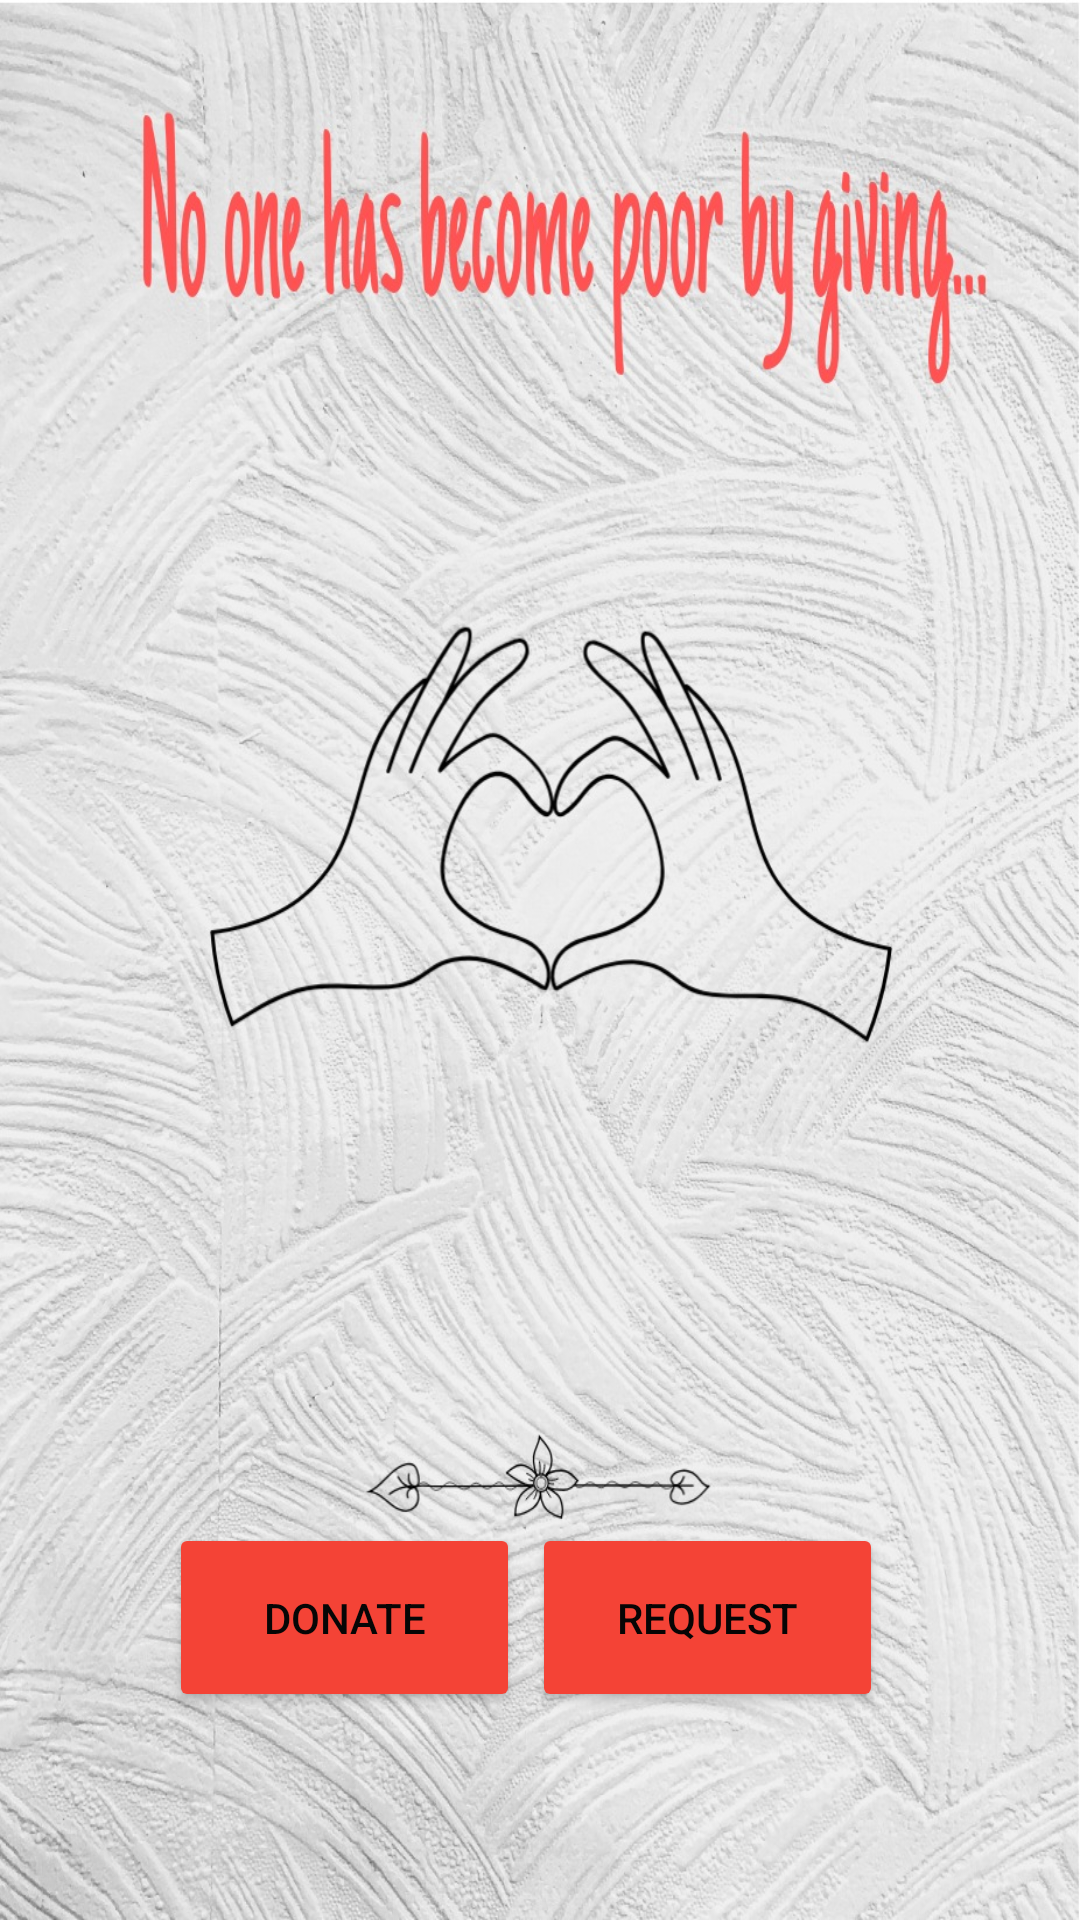

The Android layout XML behind this screen, and the referenced resources:
<!-- AndroidManifest.xml: application theme Theme.Sahyog -->
<!-- res/layout/activity_main2.xml -->
<?xml version="1.0" encoding="utf-8"?>
<androidx.constraintlayout.widget.ConstraintLayout xmlns:android="http://schemas.android.com/apk/res/android"
    xmlns:app="http://schemas.android.com/apk/res-auto"
    xmlns:tools="http://schemas.android.com/tools"
    android:layout_width="match_parent"
    android:layout_height="match_parent"
    android:background="@drawable/z1"
    android:focusableInTouchMode="false"
    tools:context=".MainActivity2">

    <Button
        android:id="@+id/button4"
        android:layout_width="117dp"
        android:layout_height="63dp"
        android:layout_marginStart="8dp"
        android:text="Donate"
        android:textColor="#070606"
        app:backgroundTint="#F44336"
        app:iconTint="#F44336"
        app:layout_constraintBottom_toBottomOf="parent"
        app:layout_constraintEnd_toEndOf="parent"
        app:layout_constraintHorizontal_bias="0.206"
        app:layout_constraintStart_toStartOf="parent"
        app:layout_constraintTop_toTopOf="parent"
        app:layout_constraintVertical_bias="0.88" />

    <Button
        android:id="@+id/button5"
        android:layout_width="117dp"
        android:layout_height="63dp"
        android:layout_marginEnd="8dp"
        android:text="Request"
        android:textColor="#070505"
        app:backgroundTint="#F44336"
        app:layout_constraintBottom_toBottomOf="parent"
        app:layout_constraintEnd_toEndOf="parent"
        app:layout_constraintHorizontal_bias="0.755"
        app:layout_constraintStart_toStartOf="parent"
        app:layout_constraintTop_toTopOf="parent"
        app:layout_constraintVertical_bias="0.88" />

</androidx.constraintlayout.widget.ConstraintLayout>
<!-- resources referenced by this layout -->
<resources>
  <!-- drawable z1: jpg bitmap (drawable-v24, 417441 bytes) -->
  <style name="Theme.Sahyog" parent="Theme.MaterialComponents.DayNight.DarkActionBar">
          
          <item name="colorPrimary">@color/purple_500</item>
          <item name="colorPrimaryVariant">@color/purple_700</item>
          <item name="colorOnPrimary">@color/white</item>
          
          <item name="colorSecondary">@color/teal_200</item>
          <item name="colorSecondaryVariant">@color/teal_700</item>
          <item name="colorOnSecondary">@color/black</item>
          
          <item name="android:statusBarColor" tools:targetApi="l">?attr/colorPrimaryVariant</item>
          
      </style>
  <color name="purple_500">#FF6200EE</color>
  <color name="purple_700">#FF3700B3</color>
  <color name="white">#FFFFFFFF</color>
  <color name="teal_200">#FF03DAC5</color>
  <color name="teal_700">#FF018786</color>
  <color name="black">#FF000000</color>
</resources>
